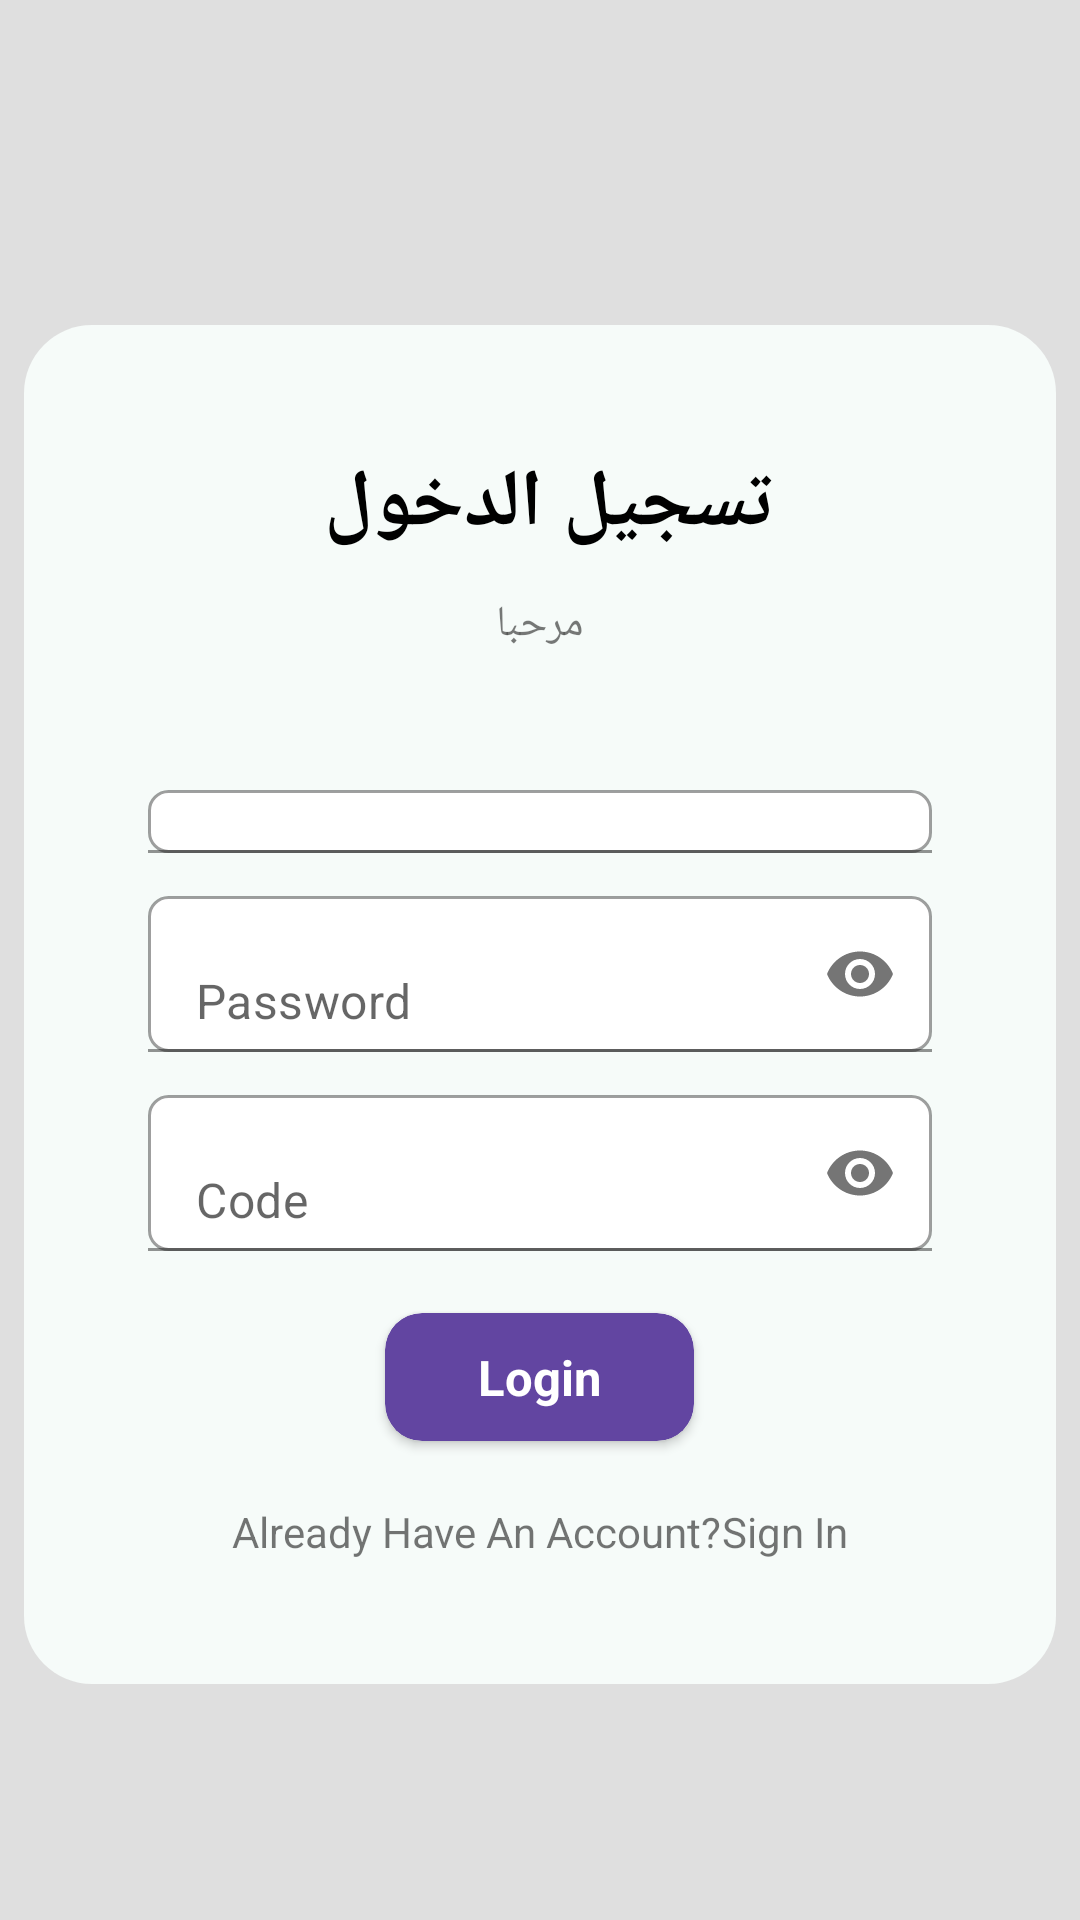

Reconstruct the res/layout file that produces this screen, plus the resources it refers to.
<!-- AndroidManifest.xml: application theme Theme.Phons -->
<!-- res/layout/activity_main.xml -->
<?xml version="1.0" encoding="utf-8"?>
<LinearLayout xmlns:android="http://schemas.android.com/apk/res/android"
    xmlns:app="http://schemas.android.com/apk/res-auto"
    xmlns:tools="http://schemas.android.com/tools"
    android:layout_width="match_parent"
    android:layout_height="match_parent"
    android:layout_gravity="center"
    android:gravity="center"
    android:background="#20000000"
    tools:context=".Login_activity"
    android:orientation="vertical">

 <ScrollView
     android:layout_width="match_parent"
     android:layout_height="wrap_content"
 >
     <LinearLayout
         android:layout_width="match_parent"
         android:layout_height="wrap_content"
         android:background="@drawable/bg_login_card"
         android:orientation="vertical"
         android:layout_marginLeft="8dp"
         android:layout_marginRight="8dp"
         android:layout_gravity="center"
         android:layout_marginTop="35dp"
         android:layout_marginBottom="20dp"
         android:padding="20pt"
         android:gravity="center"
         >
         <TextView
             android:layout_width="wrap_content"
             android:layout_height="wrap_content"
             android:text="تسجيل الدخول "
             android:textColor="@color/black"
             android:textStyle="bold"
             android:textSize="13pt"
             />
         <TextView
             android:layout_width="wrap_content"
             android:layout_height="wrap_content"
             android:text="مرحبا"
             android:textColor="#86000000"
             android:layout_marginTop="6pt"
             android:textSize="7pt"
             />

         <com.google.android.material.textfield.TextInputLayout
             android:layout_width="match_parent"
             android:layout_height="52dp"
             app:hintEnabled="false"
             android:layout_marginTop="7pt"
             >

             <EditText
                 android:id="@+id/et_email"
                 android:layout_width="match_parent"
                 android:layout_height="match_parent"
                 android:layout_gravity="center"
                 android:layout_marginTop="15pt"
                 android:autofillHints="emailAddress"
                 android:background="@drawable/bg_info_login"
                 android:hint="Email Address"
                 android:inputType="textEmailAddress"
                 android:paddingLeft="7pt">

             </EditText>
         </com.google.android.material.textfield.TextInputLayout>

         <com.google.android.material.textfield.TextInputLayout
             android:layout_width="match_parent"
             android:layout_height="52dp"
             app:hintEnabled="false"
             app:passwordToggleEnabled="true"
             android:layout_marginTop="7pt"
             >
             <EditText
                 android:id="@+id/et_password"
                 android:layout_width="match_parent"
                 android:layout_height="match_parent"
                 android:layout_gravity="center"
                 android:paddingLeft="7pt"
                 android:hint="Password"
                 android:inputType="textPassword"
                 android:autofillHints="emailAddress"
                 android:background="@drawable/bg_info_login"
                 >
             </EditText>

         </com.google.android.material.textfield.TextInputLayout>

         <com.google.android.material.textfield.TextInputLayout
             app:passwordToggleEnabled="true"
             android:layout_width="match_parent"
             android:layout_height="52dp"
             app:hintEnabled="false"
             android:layout_marginTop="7pt"
             >
             <EditText
                 android:id="@+id/et_code"
                 android:layout_width="match_parent"
                 android:layout_height="match_parent"
                 android:layout_gravity="center"
                 android:paddingLeft="7pt"
                 android:hint="Code"
                 android:inputType="textPassword"
                 android:autofillHints="emailAddress"
                 android:background="@drawable/bg_info_login"
                 >
             </EditText>

         </com.google.android.material.textfield.TextInputLayout>

         <androidx.cardview.widget.CardView
             android:id="@+id/bulogin"
             android:layout_width="wrap_content"
             android:layout_height="wrap_content"
             android:layout_marginTop="10pt"
             android:background="?attr/selectableItemBackgroundBorderless"
             app:cardCornerRadius="6pt"
             app:cardBackgroundColor="#6245a1"
             >
             <TextView
                 android:layout_width="wrap_content"
                 android:layout_height="wrap_content"
                 android:textStyle="bold"
                 android:textColor="@color/white"
                 android:text="Login"
                 android:paddingLeft="15pt"
                 android:textSize="8pt"
                 android:paddingRight="15pt"
                 android:paddingTop="5pt"
                 android:paddingBottom="5pt"
                 >

             </TextView>

         </androidx.cardview.widget.CardView>

         <LinearLayout
             android:layout_width="wrap_content"
             android:layout_height="wrap_content"
             android:orientation="horizontal"
             android:layout_marginTop="10pt">

             <TextView
                 android:layout_width="wrap_content"
                 android:layout_height="wrap_content"
                 android:text="Already Have An Account?"
                 >

             </TextView>
             <TextView
                 android:layout_width="wrap_content"
                 android:layout_height="wrap_content"
                 android:text="Sign In"
                 android:background="@drawable/textlines"
                 >

             </TextView>
         </LinearLayout>

     </LinearLayout>
 </ScrollView>

</LinearLayout>
<!-- resources referenced by this layout -->
<resources>
  <!-- drawable bg_info_login (drawable) -->
  <?xml version="1.0" encoding="utf-8"?>
  
  <shape xmlns:android="http://schemas.android.com/apk/res/android">
      <stroke android:width="1dp" android:color="#60000000" />
      <solid android:color="#FFFFFF" />
      <corners android:radius="3pt" />
  </shape>
  <!-- drawable bg_login_card (drawable) -->
  <?xml version="1.0" encoding="utf-8"?>
  
  <shape xmlns:android="http://schemas.android.com/apk/res/android" android:shape="rectangle" android:tint="#f6fbf9
  ">
      <corners android:radius="11pt" >
  
      </corners>
  
  </shape>
  <style name="Theme.Phons" parent="Theme.MaterialComponents.DayNight.DarkActionBar">
          
          <item name="colorPrimary">@color/purple_500</item>
          <item name="colorPrimaryVariant">@color/purple_700</item>
          <item name="colorOnPrimary">@color/white</item>
          
          <item name="colorSecondary">@color/teal_200</item>
          <item name="colorSecondaryVariant">@color/teal_700</item>
          <item name="colorOnSecondary">@color/black</item>
          
          <item name="android:statusBarColor" tools:targetApi="l">?attr/colorPrimaryVariant</item>
          
      </style>
  <!-- not gathered from this repository: default colours our renderer supplied (Android Studio template values) -->
  <color name="purple_500">#FF6200EE</color>
  <color name="purple_700">#FF3700B3</color>
  <color name="teal_200">#FF03DAC5</color>
  <color name="teal_700">#FF018786</color>
  <color name="black">#FF000000</color>
  <color name="white">#FFFFFFFF</color>
</resources>
